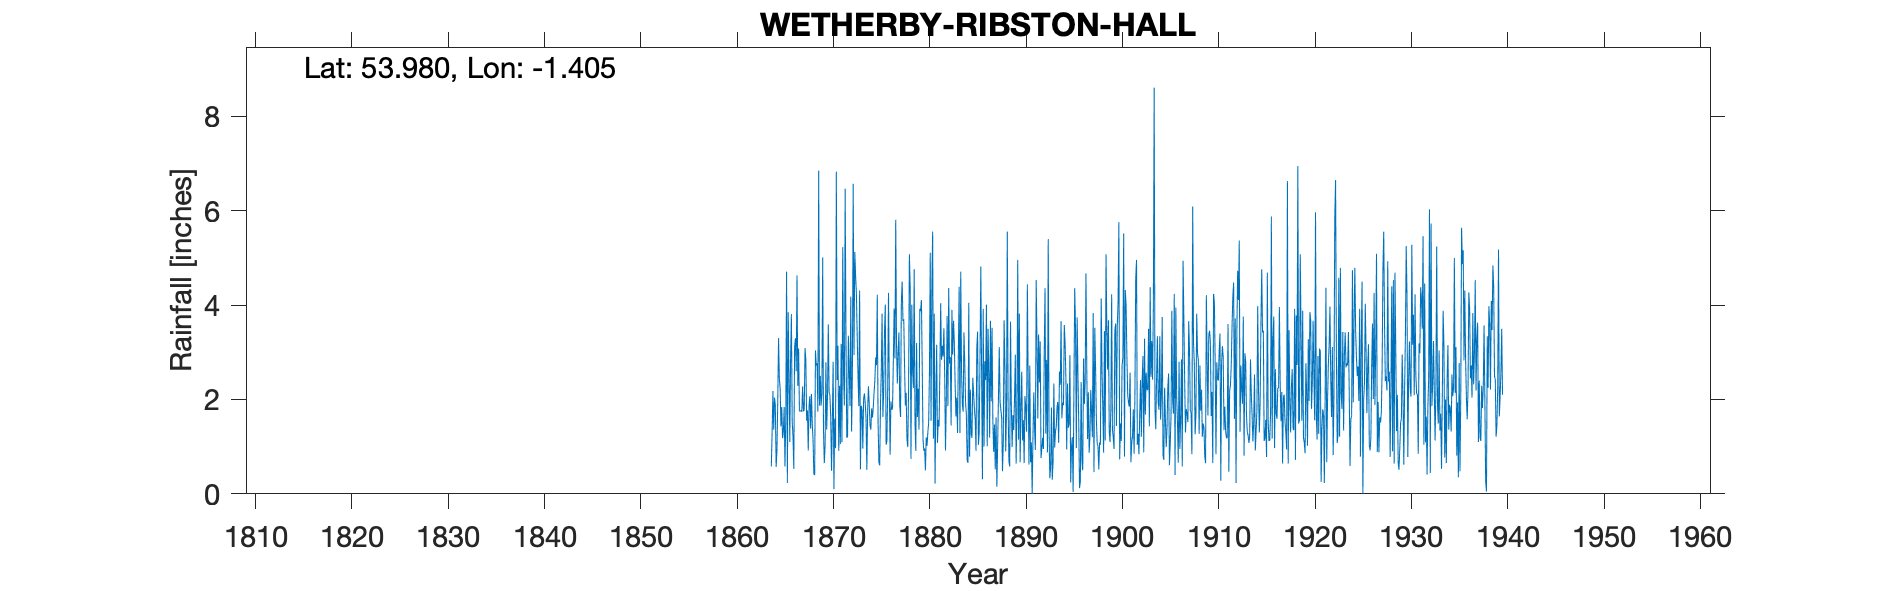

Data behind this chart, as committed beside it:
WETHERBY RIBSTON HALL, , , , , , , , , , , , , , , , , , , , , , , 
Grid ref, SE391539, Long, -1.405, Lat, 53.98, Elevation, 130, ft, , , , , , , , , , , , , , , 
Station no, 3347, , , , , , , , , , , , , , , , , , , , , , 
, 1860, 1861, 1862, 1863, 1864, 1865, 1866, 1867, 1868, 1869, 1870, 1871, 1872, 1873, 1874, 1875, 1876, 1877, 1878, 1879, 1880, 1881, 1882
January, , , , , 0.58, 1.43, 2.87, 1.75, 2.07, 1.87, 2.14, 0.91, 3.35, 2.51, 1.77, 4.22, 1.12, 3.14, 2.14, 0.91, 0.5, 0.22, 2.5
February, , , , , 1.31, 1.84, 3.81, 1.77, 1.38, 2.5, 2.09, 2.29, 2.58, 1.86, 2.28, 1.5, 2.22, 2.34, 1.16, 3.2, 1.2, 2.11, 0.92
March, , , , , 2.18, 1.18, 1.54, 1.74, 2.12, 1.87, 1.63, 1.05, 1.86, 4.31, 1.89, 0.67, 4.26, 3.03, 0.99, 1.63, 1.02, 3.16, 1.98
April, , , , , 1.36, 1.32, 1.22, 2.28, 1.49, 2.13, 0.49, 3.18, 4.18, 0.52, 1.45, 0.6, 2.22, 3.42, 2.2, 2.23, 1.3, 1.08, 3.77
May, , , , , 2.04, 1.84, 0.53, 1.75, 1.13, 5.01, 1.5, 1.09, 1.32, 1.87, 1.36, 1.9, 0.83, 1.88, 5.08, 1.36, 1.5, 1.57, 1.86
June, , , , , 1.87, 0.58, 3.1, 1.78, 0.42, 1.34, 2.8, 5.23, 2.55, 1.79, 1.81, 2.6, 1.96, 1.63, 4.38, 3.92, 2.55, 1.43, 4.36
July, , , , , 0.57, 1.58, 3.3, 3.09, 0.4, 0.65, 0.1, 2.53, 6.57, 0.96, 1.62, 3.82, 1.78, 4.06, 0.74, 3.87, 5.11, 2.61, 2.76
August, , , , , 0.92, 4.71, 2.6, 2.84, 3.04, 1.03, 1.6, 1.87, 2.94, 2.02, 1.83, 1.63, 1.81, 4.5, 4.01, 4.11, 1.55, 4.04, 2.9
September, , , , , 1.95, 0.23, 4.63, 1.55, 2.72, 2.79, 0.97, 6.47, 5.13, 2.13, 2.14, 2.2, 2.81, 3.66, 2.62, 2.71, 4.4, 2.84, 1.45
October, , , , , 3.3, 3.85, 2.29, 1.77, 2.77, 1.36, 6.83, 3.33, 4.63, 1.91, 2.41, 3.43, 3.93, 3.7, 2.24, 1.15, 5.56, 3.14, 3.9
November, , , , , 2.44, 2.54, 3.08, 0.92, 1.74, 2.07, 2.41, 1.19, 4.24, 1.6, 2.89, 4.01, 2.87, 2.71, 4.76, 0.91, 1.17, 2.91, 2.95
December, , , , , 2.23, 1.1, 1.76, 1.86, 6.85, 3.59, 3.14, 1.22, 3.35, 0.51, 2.73, 1.04, 5.81, 1.87, 1.51, 0.96, 3.82, 3.51, 3.67
Total, , , , , 20.75, 22.2, 30.73, 23.1, 26.13, 26.21, 25.7, 30.36, 42.7, 21.99, 24.18, 27.62, 31.62, 35.94, 31.83, 26.96, 29.68, 28.62, 33.02
